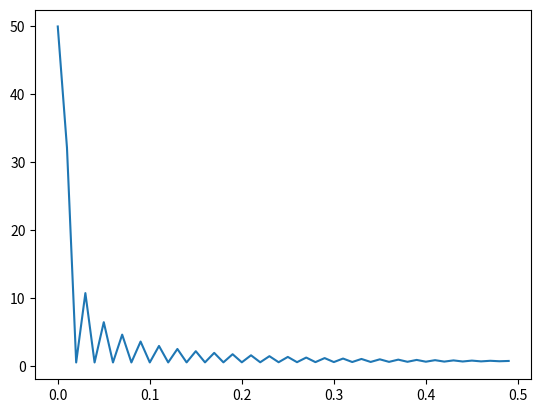

Here is the Python script that generated this plot:
#!/usr/bin/env python3
# -*- coding: utf-8 -*-
"""
Created on Thu Apr  8 20:23:23 2021

@author: gabeseymour
"""

import numpy as np
import matplotlib.pyplot as plt

def find_nearest(array, value): 
    """
    Function from https://stackoverflow.com/questions/2566412/find-nearest-value-in-numpy-array
    because I'm too lazy to write this myself'
    """
    array = np.asarray(array)
    idx = (np.abs(array - value)).argmin()
    return idx

def defineCoords(T, X, Y = 0, Z = 0):
    """
    Creates a 10*T*(MxNxO) real space numpy array and the corresponding Fourier 
    numpy array where T is the time period and M, N, and O are the number
    of time periods in x, y, and z dimensions
    """
    
    # Create 1D, 2D, or 3D array of specified size
    if Z==0 and Y!=0:
        realSpace = np.zeros([10*T*X, 10*T*Y]) # 2D
    elif Z==0 and Y==0:
        realSpace = np.zeros(10*T*X) #1D
    else:
        realSpace = np.zeros([10*T*X, 10*T*Y, 10*T*Z])
    
    fourierSpace = np.zeros_like(realSpace, complex)


    return realSpace, fourierSpace

def defineCoords2(dimensions, steps):
    """
    Creates real space numpy array and the corresponding Fourier 
    numpy array based on physical (dimensions) X, Y, and Z dimensions, (steps) dx, dy, and dz spacial
    steps. 
    """
    X = dimensions[0];
    Y = dimensions[1];
    Z = dimensions[2];
    dx = steps[0];
    dy = steps[1];
    dz = steps[2];
    if dx != 0:
        Nx = int(X/dx)
    else:
        Nx = 1
        
    if dy != 0:
        Ny = int(Y/dy)
    else:
        Ny = 1
        
    if dz != 0:
        Nz = int(Z/dz)
    else:
        Nz = 1
    
    print("X = ", X)
    print("Y = ", Y)
    print("Z = ", Z)
    print("dx = ", dx)
    print("dy = ", dy)
    print("dz = ", dz)
    print("Nx = ", Nx)
    print("Ny = ", Ny)
    print("Nz = ", Nz)
    
    # Create 1D, 2D, or 3D array of specified size
    if Z==0 and Y!=0:
        print("2D")
        xCoords = np.arange(-X/2, X/2+dx, dx) # 2D
        print("xCoords len = ", len(xCoords))
        yCoords = np.arange(-Y/2, Y/2+dy, dy) # 2D
        fxCoords = np.arange(0, X/dx)
        fyCoords = np.arange(0, Y/dy)
        realCoords = [xCoords, yCoords]
        fourierCoords = [fxCoords, fyCoords]
        realSpace = np.zeros([Nx + 1, Ny + 1])
        xRealSpace = np.zeros(Nx)
        yRealSpace = np.zeros(Ny)
        
        print("realSpace shape = ", realSpace.shape)
        
    elif Z==0 and Y==0:
        print("1D")
        #realSpace = np.zeros(Nx) #1D
    else:
        print("3D")
        #realSpace = np.zeros([10*T*X, 10*T*Y, 10*T*Z])
    
    fourierSpace = np.zeros_like(realSpace, complex)


    return realCoords, fourierCoords, realSpace, fourierSpace


def testCoords1D01(realSpace, fourierSpace, T, M):
    """
    Function to verify coordinate system is playing nicely in 1D
    """
    # Test FT of const
    test1 = np.ones_like(realSpace)
    FT1 = np.fft.fft(test1)
    pwr1 = np.abs(FT1)
    N = len(test1)
    f = np.arange(0, N)/T
    #plt.plot(f, pwr1) # Should be an impulse at f = 0
    test2 = np.arange(0, len(realSpace))
    F = 10 # Arbitraty
    test2 = np.cos(F*test2)
    t = np.linspace(0, 100, M*T)
    #plt.plot(t[0:int(len(t)/10)], test2[0:int(len(t)/10)]) # Plotting M periods of cosine
    FT2 = np.fft.fft(test2)
    pwr2 = np.abs(FT2)
    N = len(test2)
    f = np.arange(0, N)/T
    Nyquist = N/(2*T)
    NyquistIndex =  int(f.flat[np.abs(f - Nyquist).argmin()])
    max1 = pwr2[0:NyquistIndex].argmax()
    max2 = pwr2[NyquistIndex:].argmax()
    print("N = ", N)
    print("Nyquist = ", Nyquist)
    print("NyquistIndex = ", NyquistIndex)
    print("f[NyquistIndex] = ", f[NyquistIndex])
    print("Max1 = ", max1)
    print("Max2 = ", max2)
    print("f[max1] = ", f[max1])
    print("f[max2] = ", f[max2])
    print("diffFreq1= ", np.abs(f[NyquistIndex] - f[max1]))
    print("diffFreq1= ", np.abs(f[NyquistIndex] - f[max2]))
    plt.plot(f[:], pwr2[:])
    
def testCoords1D0(realSpace, fourierSpace, X, dx):
    x = np.arange(-X/2, X/2 + dx, dx)
    realSpace1 = 0*realSpace + 1
    fourierSpace1 = np.fft.fft(realSpace1)
    plt1 = np.abs(fourierSpace1)
    N = len(realSpace)
    f = np.linspace(0, X, N)/X
    #f = np.arange(0, X+dx, dx)/X
    print("X/dx = ", X/dx)
    print("len(f) = ", len(f))
    print("len(fourierSpace1) = ", len(fourierSpace1))
    print("len(realSpace1) = ", len(realSpace1))
    plt.plot(f, plt1)
    
    realSpace2 = np.arange(0, len(realSpace))*dx
    realSpace2 = np.cos(2*np.pi* 2 * realSpace2) + np.cos(2*np.pi* 4 * realSpace2)
    print(realSpace2)
    fourierSpace2 = np.fft.fft(realSpace2)
    plt2 = np.abs(fourierSpace2)
    #plt.plot(x, realSpace2)
    plt.plot(f*X, plt2)
    
def testCoords1D(realSpace, fourierSpace, X, dx):
    """
    Tests a set of 1D fourier transforms to make sure our coordinates
    are defined correctly
    """
    
    def cosines(freqs, Nyquist, real, fourier, x):
        for i in range(0, len(freqs)):
            real = real + np.cos(2*np.pi * freqs[i] * x)
            
        fourier = np.fft.fft(real)
        return real, fourier
    
    def gauss(sigma, mu, real, fourier, x): # Still need to fix
        real = 1/(sigma * np.sqrt(2 * np.pi)) * np.exp( - (x - mu)**2 / (2 * sigma**2) )
        fourier = np.fft.fft(real)
        return real, fourier
    
    def window(w, real, fourier, x):
        real = real*0 + 1
        mask = np.abs(x)-w/2 < 0
        real = real*mask
        fourier = np.fft.fft(real)
        return real, fourier
    
    N = len(realSpace)
    xVals = np.arange(-X/2, X/2 + dx, dx)
    f = np.linspace(0, X, N)/X
    const = 0*realSpace + 1
    impulse = np.fft.fft(const)
    #plt.plot(f, impulse)
    cosines, impulses = cosines([0.1, 2, 4], X/2, const*0, f, xVals)
   # plt.plot(xVals, cosines)
    #plt.plot(f*X, np.abs(impulses))
    gauss, gaussFT = gauss(1, 0, const*0, f, xVals)
    window, sinc = window(X/2, const, f, xVals)
    plt.plot(f[0:int(len(f)/2)], np.abs(sinc)[0:int(len(f)/2)])
    #plt.plot(xVals, gauss)
   # plt.plot(f, gaussFT)
    
    
    
    
    

rlCoords, frCoords, rlSpace, frSpace = defineCoords2([10, 5, 0], [.1, .2, 0])
#print("xcrds:\n", xcrds, "\n\n")
print("rlCoords:\n", rlCoords, "\n\n")
print("rlSpace:\n", rlSpace, "\n\n")
print("frSpace:\n", frSpace, "\n\n")
testCoords1D(rlCoords[0], frCoords[0], 10, .1)
#rlspc, frspc = defineCoords(2, 100)
#testCoords1D(rlspc, frspc, 2, 100)